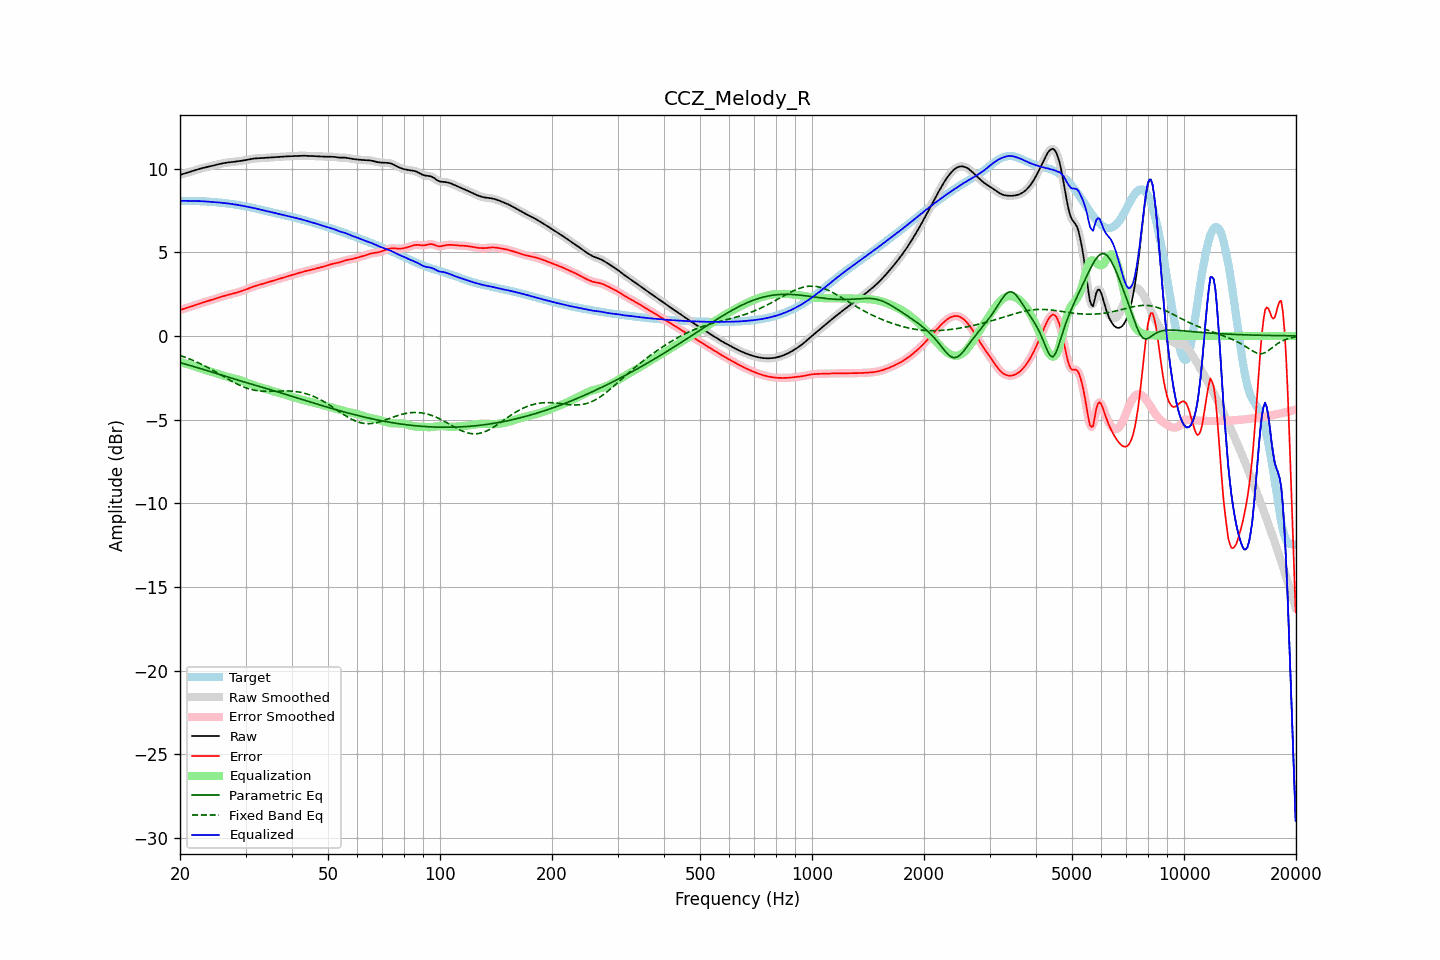

The file beside this chart, header and first rows:
frequency, raw, error, smoothed, error_smoothed, equalization, parametric_eq, fixed_band_eq, equalized_raw, equalized_smoothed, target
20.00, 9.62, 1.55, 9.62, 1.55, -1.55, -1.60, -1.17, 8.07, 8.07, 8.07
20.20, 9.65, 1.58, 9.65, 1.58, -1.58, -1.63, -1.20, 8.07, 8.07, 8.07
20.40, 9.68, 1.61, 9.68, 1.61, -1.61, -1.65, -1.23, 8.07, 8.07, 8.07
20.61, 9.71, 1.64, 9.71, 1.64, -1.64, -1.68, -1.27, 8.07, 8.07, 8.07
20.81, 9.74, 1.67, 9.74, 1.67, -1.67, -1.70, -1.31, 8.07, 8.07, 8.07
21.02, 9.77, 1.70, 9.77, 1.70, -1.70, -1.73, -1.34, 8.07, 8.07, 8.07
21.23, 9.80, 1.73, 9.80, 1.73, -1.73, -1.76, -1.38, 8.07, 8.07, 8.07
21.44, 9.83, 1.76, 9.83, 1.76, -1.76, -1.79, -1.42, 8.07, 8.07, 8.07
21.66, 9.86, 1.79, 9.86, 1.79, -1.79, -1.82, -1.46, 8.07, 8.07, 8.07
21.87, 9.89, 1.82, 9.89, 1.82, -1.82, -1.84, -1.50, 8.06, 8.06, 8.06
22.09, 9.92, 1.86, 9.92, 1.86, -1.86, -1.87, -1.54, 8.06, 8.06, 8.06
22.31, 9.95, 1.89, 9.95, 1.89, -1.89, -1.90, -1.59, 8.06, 8.06, 8.06
22.54, 9.98, 1.92, 9.98, 1.92, -1.92, -1.93, -1.63, 8.06, 8.06, 8.05
22.76, 10.00, 1.95, 10.00, 1.95, -1.95, -1.96, -1.68, 8.05, 8.05, 8.05
22.99, 10.03, 1.98, 10.03, 1.98, -1.98, -1.99, -1.73, 8.05, 8.05, 8.05
23.22, 10.05, 2.01, 10.05, 2.01, -2.01, -2.02, -1.77, 8.04, 8.04, 8.04
23.45, 10.08, 2.04, 10.08, 2.04, -2.04, -2.05, -1.82, 8.03, 8.03, 8.03
23.69, 10.10, 2.07, 10.10, 2.07, -2.07, -2.08, -1.87, 8.03, 8.03, 8.03
23.92, 10.12, 2.10, 10.12, 2.10, -2.10, -2.11, -1.93, 8.02, 8.02, 8.02
24.16, 10.14, 2.13, 10.14, 2.13, -2.13, -2.14, -1.98, 8.01, 8.01, 8.01
24.40, 10.17, 2.16, 10.17, 2.16, -2.16, -2.17, -2.03, 8.01, 8.01, 8.01
24.65, 10.19, 2.19, 10.19, 2.19, -2.19, -2.20, -2.08, 8.00, 8.00, 8.00
24.89, 10.21, 2.22, 10.21, 2.22, -2.22, -2.23, -2.14, 7.99, 7.99, 7.99
25.14, 10.24, 2.25, 10.24, 2.25, -2.25, -2.26, -2.19, 7.98, 7.98, 7.98
25.39, 10.26, 2.29, 10.26, 2.29, -2.29, -2.29, -2.25, 7.97, 7.97, 7.97
25.65, 10.28, 2.32, 10.28, 2.32, -2.32, -2.32, -2.31, 7.96, 7.96, 7.96
25.91, 10.30, 2.35, 10.30, 2.35, -2.35, -2.35, -2.36, 7.95, 7.95, 7.95
26.16, 10.32, 2.38, 10.32, 2.38, -2.38, -2.38, -2.42, 7.95, 7.94, 7.94
26.43, 10.34, 2.40, 10.34, 2.40, -2.40, -2.41, -2.47, 7.93, 7.93, 7.93
26.69, 10.35, 2.43, 10.35, 2.43, -2.43, -2.44, -2.53, 7.92, 7.92, 7.92
26.96, 10.37, 2.46, 10.37, 2.46, -2.46, -2.47, -2.59, 7.91, 7.91, 7.91
27.23, 10.38, 2.48, 10.38, 2.48, -2.48, -2.50, -2.64, 7.90, 7.90, 7.90
27.50, 10.39, 2.50, 10.39, 2.50, -2.50, -2.53, -2.69, 7.88, 7.88, 7.88
27.77, 10.40, 2.53, 10.40, 2.53, -2.53, -2.56, -2.75, 7.87, 7.87, 7.87
28.05, 10.41, 2.55, 10.41, 2.55, -2.55, -2.59, -2.80, 7.86, 7.86, 7.86
28.33, 10.42, 2.58, 10.42, 2.58, -2.58, -2.61, -2.85, 7.84, 7.84, 7.84
28.62, 10.43, 2.61, 10.43, 2.61, -2.61, -2.64, -2.90, 7.83, 7.83, 7.83
28.90, 10.45, 2.64, 10.45, 2.64, -2.64, -2.67, -2.94, 7.81, 7.81, 7.81
29.19, 10.46, 2.67, 10.46, 2.67, -2.67, -2.70, -2.99, 7.79, 7.79, 7.79
29.48, 10.48, 2.70, 10.48, 2.70, -2.70, -2.73, -3.03, 7.77, 7.77, 7.78
29.78, 10.49, 2.74, 10.49, 2.74, -2.74, -2.75, -3.07, 7.76, 7.76, 7.76
30.08, 10.51, 2.77, 10.51, 2.77, -2.77, -2.78, -3.10, 7.74, 7.74, 7.74
30.38, 10.53, 2.81, 10.53, 2.81, -2.81, -2.81, -3.13, 7.72, 7.72, 7.72
30.68, 10.55, 2.85, 10.55, 2.85, -2.85, -2.84, -3.16, 7.70, 7.70, 7.70
30.99, 10.57, 2.89, 10.57, 2.89, -2.89, -2.87, -3.19, 7.68, 7.68, 7.68
31.30, 10.58, 2.93, 10.58, 2.93, -2.92, -2.89, -3.22, 7.66, 7.66, 7.66
31.61, 10.60, 2.96, 10.60, 2.96, -2.95, -2.92, -3.24, 7.64, 7.64, 7.64
31.93, 10.61, 2.99, 10.60, 2.99, -2.99, -2.95, -3.25, 7.62, 7.62, 7.61
32.24, 10.61, 3.02, 10.61, 3.02, -3.02, -2.98, -3.27, 7.59, 7.59, 7.59
32.57, 10.61, 3.04, 10.61, 3.04, -3.05, -3.01, -3.28, 7.57, 7.57, 7.57
32.89, 10.62, 3.07, 10.62, 3.07, -3.07, -3.03, -3.29, 7.54, 7.55, 7.55
33.22, 10.62, 3.10, 10.62, 3.10, -3.10, -3.06, -3.30, 7.52, 7.52, 7.53
33.55, 10.63, 3.13, 10.63, 3.13, -3.13, -3.09, -3.31, 7.50, 7.50, 7.50
33.89, 10.64, 3.16, 10.64, 3.16, -3.16, -3.12, -3.31, 7.48, 7.48, 7.48
34.23, 10.64, 3.19, 10.64, 3.19, -3.19, -3.15, -3.31, 7.46, 7.46, 7.46
34.57, 10.65, 3.22, 10.65, 3.22, -3.21, -3.18, -3.31, 7.44, 7.44, 7.44
34.92, 10.66, 3.24, 10.66, 3.24, -3.24, -3.21, -3.31, 7.41, 7.41, 7.41
35.27, 10.67, 3.27, 10.67, 3.27, -3.27, -3.24, -3.31, 7.39, 7.39, 7.39
35.62, 10.67, 3.30, 10.67, 3.30, -3.30, -3.26, -3.30, 7.37, 7.37, 7.37
35.97, 10.68, 3.33, 10.68, 3.33, -3.33, -3.29, -3.30, 7.35, 7.35, 7.35
... 635 more rows
